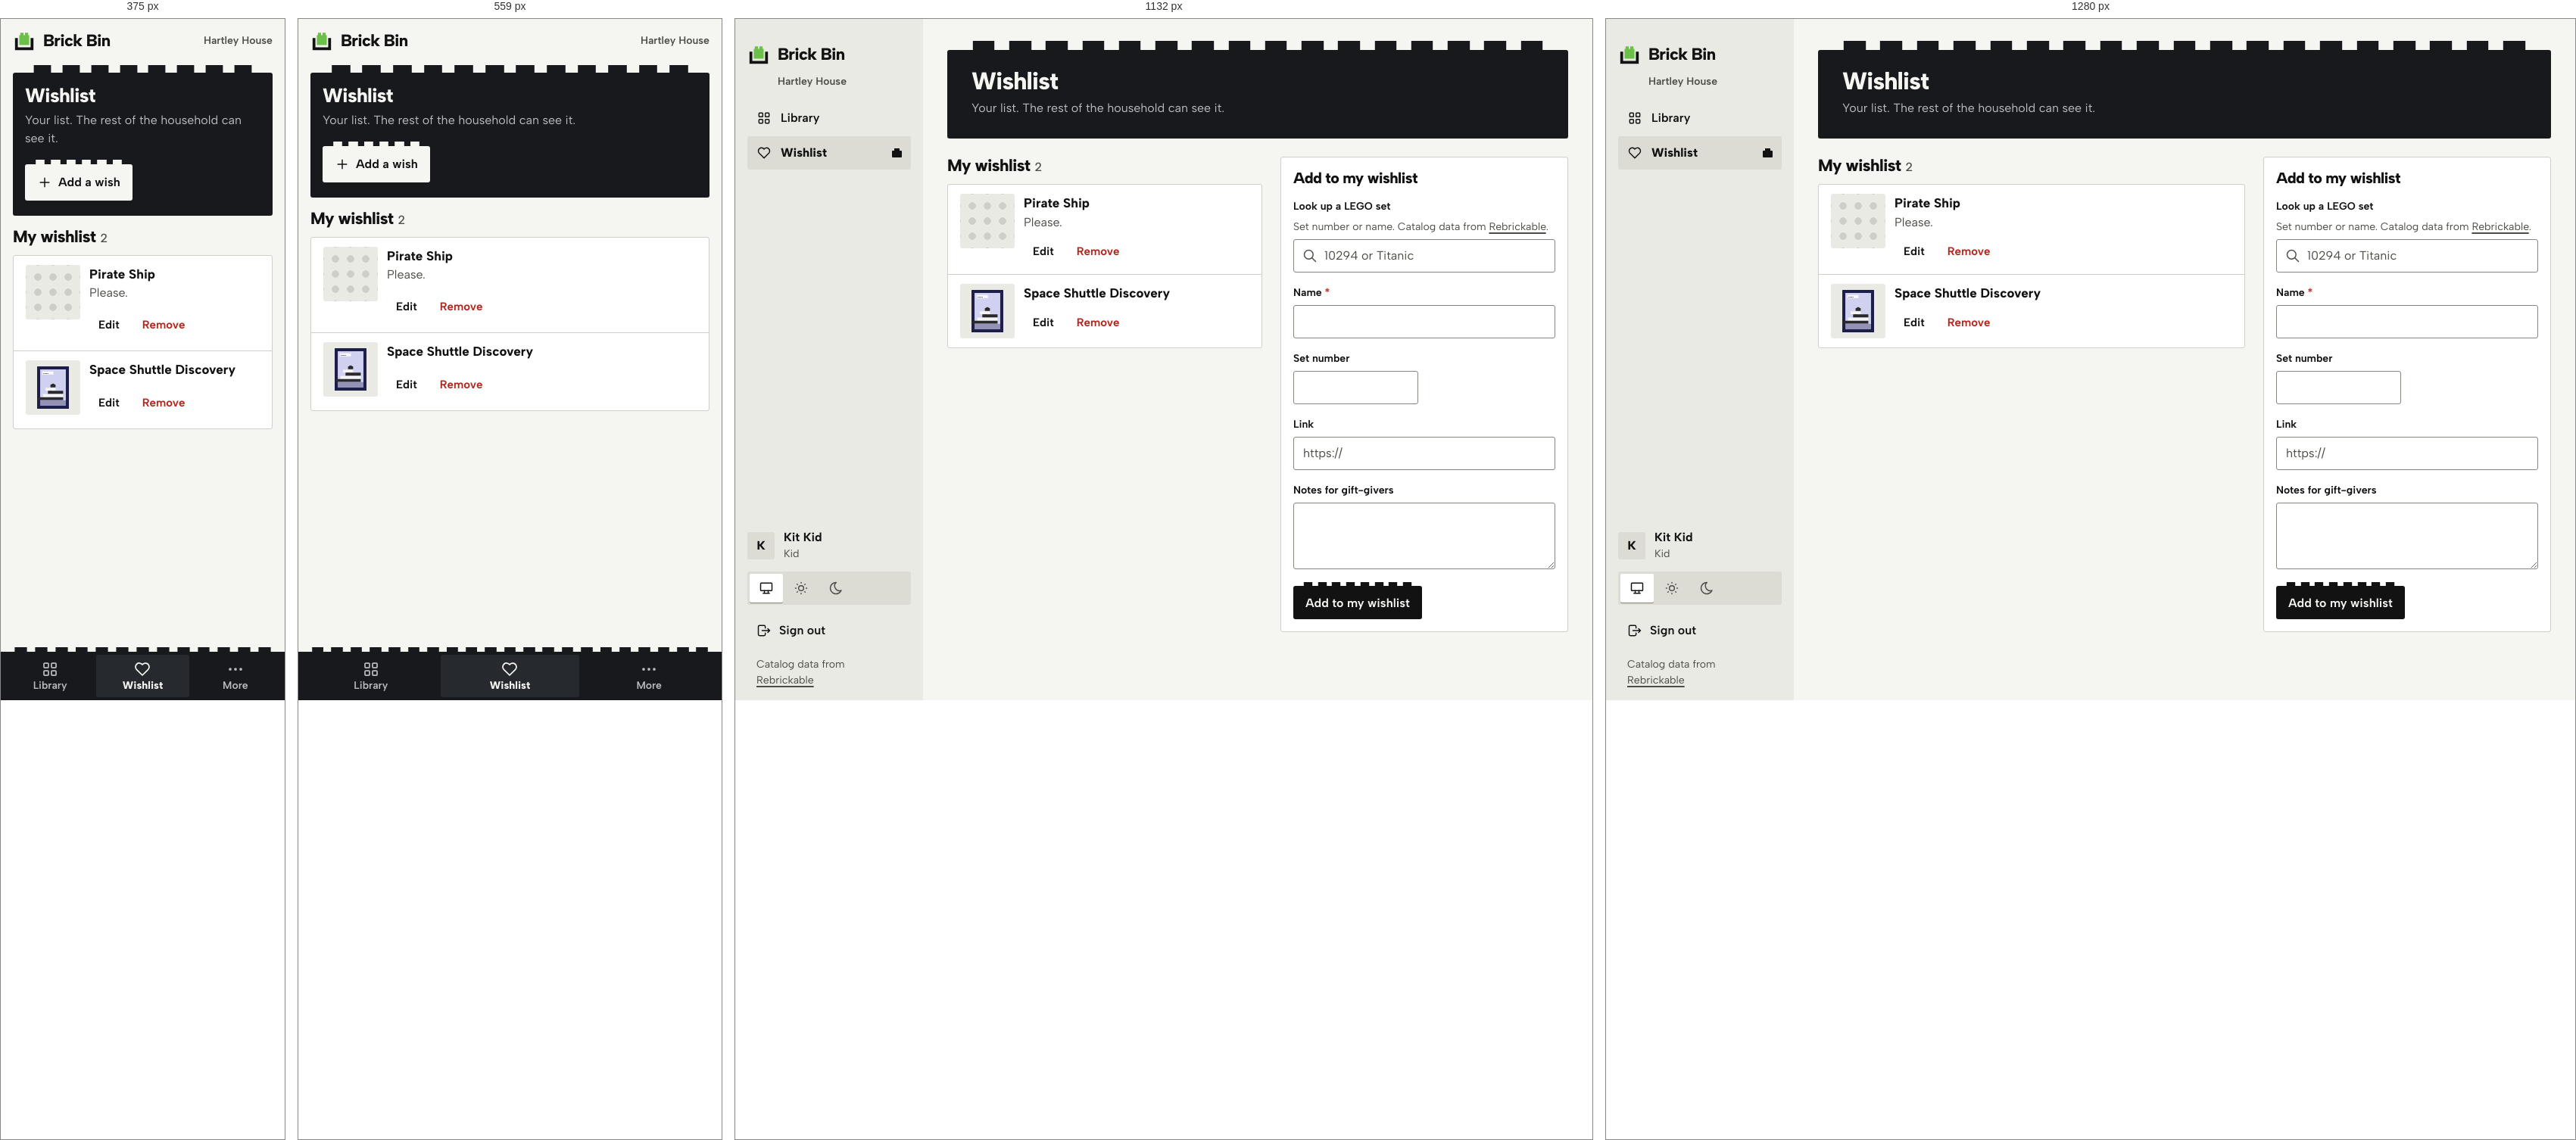
Rendered at 375 px, 559 px, 1132 px and 1280 px, left to right.

<!-- file: kid-wishlist.html -->
<!doctype html>
<html lang="en">
<head>
<meta charset="utf-8">
<meta name="viewport" content="width=device-width, initial-scale=1, viewport-fit=cover">
<title>Wishlist · Brick Bin</title>
<link rel="icon" href="assets/svg/favicon.svg" type="image/svg+xml">
<link rel="preload" href="assets/fonts/AlbertSans-Variable.woff2" as="font" type="font/woff2" crossorigin>
<link rel="stylesheet" href="assets/css/app.css">
<script src="assets/js/theme.js"></script>
</head>
<body>
<a class="skip" href="#main">Skip to the content</a>
<div class="app">
  <header class="topbar"><a class="logo" href="kid-library.html" aria-label="Brick Bin, home"><svg viewBox="0 0 32 32" aria-hidden="true"><path class="mark-brick" d="M10.5 5.5H15V9h2V5.5h4.5V9H23v14H9V9h1.5z"/><path class="mark-bin" d="M3 13h4v13h18V13h4v17H3z"/></svg><span>Brick Bin</span></a><span class="topbar__home">Hartley House</span></header>
  <aside class="side">
    <a class="logo" href="kid-library.html" aria-label="Brick Bin, home"><svg viewBox="0 0 32 32" aria-hidden="true"><path class="mark-brick" d="M10.5 5.5H15V9h2V5.5h4.5V9H23v14H9V9h1.5z"/><path class="mark-bin" d="M3 13h4v13h18V13h4v17H3z"/></svg><span>Brick Bin</span></a>
    <p class="side__home">Hartley House</p>
    
    <nav class="nav" aria-label="Main"><a href="kid-library.html"><svg class="i " viewBox="0 0 24 24" aria-hidden="true"><rect x="4" y="4" width="6" height="6" rx="1"/><rect x="14" y="4" width="6" height="6" rx="1"/><rect x="4" y="14" width="6" height="6" rx="1"/><rect x="14" y="14" width="6" height="6" rx="1"/></svg><span class="nav__long">Library</span><span class="nav__short">Library</span><span class="b1" aria-hidden="true"></span></a><a href="kid-wishlist.html" aria-current="page"><svg class="i " viewBox="0 0 24 24" aria-hidden="true"><path d="M19.5 12.572L12 20l-7.5-7.428A5 5 0 1 1 12 6.006a5 5 0 1 1 7.5 6.572"/></svg><span class="nav__long">Wishlist</span><span class="nav__short">Wishlist</span><span class="b1" aria-hidden="true"></span></a></nav>
    
    <div class="side__foot">
      <a class="side__who" href="kid-more.html" aria-label="Kit Kid, Kid. Account and theme"><span class="who" aria-hidden="true">K</span><div><b>Kit Kid</b><span class="small muted">Kid</span></div></a>
      <div class="seg theme " role="group" aria-label="Theme">
    <button type="button" data-set-theme="system" aria-pressed="true" title="System"><svg class="i " viewBox="0 0 24 24" aria-hidden="true"><rect x="3" y="4" width="18" height="12" rx="1"/><path d="M7 20h10M9 16v4M15 16v4"/></svg><span class="vh">System</span></button>
    <button type="button" data-set-theme="light" aria-pressed="false" title="Light"><svg class="i " viewBox="0 0 24 24" aria-hidden="true"><circle cx="12" cy="12" r="4"/><path d="M3 12h1M12 3v1M20 12h1M12 20v1M5.6 5.6l.7.7M18.4 5.6l-.7.7M17.7 17.7l.7.7M6.3 17.7l-.7.7"/></svg><span class="vh">Light</span></button>
    <button type="button" data-set-theme="dark" aria-pressed="false" title="Dark"><svg class="i " viewBox="0 0 24 24" aria-hidden="true"><path d="M12 3c.132 0 .263 0 .393 0a7.5 7.5 0 0 0 7.92 12.446a9 9 0 1 1-8.313-12.454z"/></svg><span class="vh">Dark</span></button>
  </div>
      <a class="side__out" href="login.html"><svg class="i " viewBox="0 0 24 24" aria-hidden="true"><path d="M14 8V6a2 2 0 0 0-2-2H5a2 2 0 0 0-2 2v12a2 2 0 0 0 2 2h7a2 2 0 0 0 2-2v-2M9 12h12l-3-3M18 15l3-3"/></svg><span>Sign out</span></a>
      <p class="side__credit">Catalog data from <a href="https://rebrickable.com/">Rebrickable</a></p>
    </div>
  </aside>
  <main class="main" id="main">
    <header class="head studs">
    <div class="head__text"><h1>Wishlist</h1><p class="head__sub">Your list. The rest of the household can see it.</p></div>
    <div class="head__actions"><button class="btn btn--primary studs only-narrow" type="button"><svg class="i " viewBox="0 0 24 24" aria-hidden="true"><path d="M12 5v14M5 12h14"/></svg>Add a wish</button></div>
  </header>
    <div class="grid2 grid2--rail">
      <div><section class="section" style="margin-top:0" aria-labelledby="w-me"><div class="section__head"><h2 id="w-me">My wishlist<small>2</small></h2></div><ul class="panel rows"><li class="wish"><span class="cover cover--none"><span class="vh">No image</span></span><div>
    <p class="wish__name">Pirate Ship</p>
    
    <p class="muted">Please.</p>
    
    <div class="wish__actions"><button class="btn btn--sm btn--ghost" type="button">Edit</button><button class="btn btn--sm btn--danger-text" type="button">Remove</button></div>
  </div></li><li class="wish"><span class="cover "><img src="assets/img/cover-space-shuttle-discovery.svg" alt=""></span><div>
    <p class="wish__name">Space Shuttle Discovery</p>
    
    
    
    <div class="wish__actions"><button class="btn btn--sm btn--ghost" type="button">Edit</button><button class="btn btn--sm btn--danger-text" type="button">Remove</button></div>
  </div></li></ul></section>
       
       </div>
      <aside class="panel panel--pad only-wide" aria-labelledby="w-add" style="position:sticky;top:24px"><h2 id="w-add" style="font-size:var(--fs-h3);margin-bottom:16px">Add to my wishlist</h2><div class="form">
  <div class="field"><label for="lk">Look up a LEGO set</label><span class="hint">Set number or name. Catalog data from <a href="https://rebrickable.com/">Rebrickable</a>.</span><div class="affix"><svg class="i " viewBox="0 0 24 24" aria-hidden="true"><circle cx="10" cy="10" r="7"/><path d="M21 21l-6-6"/></svg><input class="input" id="lk" type="search" placeholder="10294 or Titanic"></div></div>
  <div class="field"><label for="f102">Name <span class="req" aria-hidden="true">*</span></label><input id="f102" class="input" ></div>
  <div class="form__row form__row--2"><div class="field"><label for="f103">Set number</label><input id="f103" class="input mono"></div></div>
  <div class="field"><label for="f104">Link</label><input id="f104" class="input" type="url" placeholder="https://"></div>
  <div class="field"><label for="f105">Notes for gift-givers</label><textarea id="f105" class="textarea" ></textarea></div>
  <div><button class="btn btn--primary studs" type="button">Add to my wishlist</button></div>
</div></aside>
    </div>
  </main>
  <nav class="tabbar studs" aria-label="Main"><a class="tab" href="kid-library.html"><svg class="i i--lg" viewBox="0 0 24 24" aria-hidden="true"><rect x="4" y="4" width="6" height="6" rx="1"/><rect x="14" y="4" width="6" height="6" rx="1"/><rect x="4" y="14" width="6" height="6" rx="1"/><rect x="14" y="14" width="6" height="6" rx="1"/></svg><span>Library</span></a><a class="tab" href="kid-wishlist.html" aria-current="page"><svg class="i i--lg" viewBox="0 0 24 24" aria-hidden="true"><path d="M19.5 12.572L12 20l-7.5-7.428A5 5 0 1 1 12 6.006a5 5 0 1 1 7.5 6.572"/></svg><span>Wishlist</span></a><a class="tab" href="kid-more.html"><svg class="i i--lg" viewBox="0 0 24 24" aria-hidden="true"><circle cx="5" cy="12" r="1"/><circle cx="12" cy="12" r="1"/><circle cx="19" cy="12" r="1"/></svg><span>More</span></a></nav>
</div>

</body>
</html>


/* @media block from assets/css/app.css */
@media (min-width: 768px) {
  :root {
    --gutter: 24px;
  }
}

/* @media block from assets/css/app.css */
@media (min-width: 1024px) {
  :root {
    --gutter: 32px;
    --fs-h1: 2rem;
    --ctl: 44px;
  }
}

/* @media block from assets/css/app.css */
@media (min-width: 768px) {
  .topbar,
  .tabbar {
    display: none;
  }
  .app {
    display: grid;
    grid-template-columns: var(--rail) minmax(0, 1fr);
  }
  .main {
    padding-top: var(--s5);
    padding-bottom: var(--s8);
  }
  .side {
    display: flex;
    flex-direction: column;
    gap: var(--s2);
    position: sticky;
    top: 0;
    height: 100vh;
    height: 100dvh;
    overflow-y: auto;
    padding: var(--s4) var(--s2);
    background: var(--surface);
  }
  /* 768 to 1023: a rail. Icons over short labels. */
  .side .logo {
    justify-content: center;
  }
  .side .logo span,
  .side__home,
  .side__label,
  .side__who div,
  .side .theme,
  .side__credit,
  .side .btn span {
    display: none;
  }
  .side .btn {
    padding: 0;
    justify-content: center;
  }
  .nav a {
    flex-direction: column;
    gap: 2px;
    padding: 8px 2px;
    font-size: var(--fs-small);
    text-align: center;
    min-height: 60px;
    justify-content: center;
  }
  .nav a .b1 {
    display: none;
  }
  .nav a .nav__long {
    display: none;
  }
  .side__foot {
    align-items: center;
  }
  .side__who {
    justify-content: center;
  }
  .side__out span {
    display: none;
  }
}

/* @media block from assets/css/app.css */
@media (min-width: 1024px) {
  .app {
    grid-template-columns: var(--side) minmax(0, 1fr);
  }
  .side {
    padding: var(--s5) var(--s4) var(--s4);
    gap: var(--s3);
  }
  .side .logo {
    justify-content: flex-start;
  }
  .side .logo span,
  .side .btn span,
  .side__out span,
  .nav a .nav__long {
    display: inline;
  }
  .side__home,
  .side__label,
  .side__credit,
  .side__who div {
    display: block;
  }
  .side .theme {
    display: inline-flex;
  }
  .side .btn {
    padding: 0 16px;
  }
  .nav a {
    flex-direction: row;
    gap: 12px;
    padding: 0 12px;
    font-size: var(--fs-body);
    text-align: left;
    min-height: 44px;
    justify-content: flex-start;
  }
  .nav a .nav__short {
    display: none;
  }
  .nav a .b1 {
    display: inline-block;
  }
  .side__foot {
    align-items: stretch;
  }
  .side__who {
    justify-content: flex-start;
  }
}

/* @media block from assets/css/app.css */
@media (min-width: 768px) {
  .head {
    --pitch: 48px;
    --stud-h: 13px;
    --stud-inset: 24px;
    padding: 24px 32px 28px;
    margin-bottom: var(--s5);
  }
}

/* @media block from assets/css/app.css */
@media (min-width: 1024px) {
  .head {
    grid-template-columns: minmax(0, 1fr) auto;
    align-items: end;
  }
  .head__actions {
    justify-content: flex-end;
  }
}

/* @media block from assets/css/app.css */
@media (min-width: 1024px) {
  .btn--sm {
    min-height: 36px;
  }
}

/* @media block from assets/css/app.css */
@media (min-width: 640px) {
  .form__row--2 {
    grid-template-columns: 1fr 1fr;
  }
  .form__row--4 {
    grid-template-columns: repeat(4, 1fr);
  }
  .form__row--3 {
    grid-template-columns: 1fr 1fr auto;
    align-items: end;
  }
}

/* @media block from assets/css/app.css */
@media (max-width: 639px) {
  .form__row--4 {
    grid-template-columns: 1fr 1fr;
  }
}

/* @media block from assets/css/app.css */
@media (max-width: 479px) {
  /* two across on phones: "Disassembled" and a three-digit count must both fit */
  .sorter {
    grid-template-columns: repeat(2, minmax(0, 1fr));
  }
}

/* @media block from assets/css/app.css */
@media (min-width: 768px) {
  .sorter {
    gap: 14px 8px;
  }
  .sorter__b {
    font-size: 0.9375rem;
    padding: 0 12px;
    gap: 8px;
  }
}

/* @media block from assets/css/app.css */
@media (min-width: 1240px) {
  .sorter {
    grid-template-columns: repeat(6, minmax(0, 1fr));
  }
}

/* @media block from assets/css/app.css */
@media (min-width: 1024px) {
  .toolbar .grow {
    flex: 1 1 200px;
  }
  .toolbar .grow ~ .toolbar__sort {
    flex: 0 0 auto;
  }
}

/* @media block from assets/css/app.css */
@media (min-width: 768px) {
  .sets {
    grid-template-columns: repeat(auto-fill, minmax(196px, 1fr));
    gap: var(--s4);
    background: none;
    border: 0;
  }
  .set,
  .set + .set {
    grid-template-columns: 1fr;
    align-content: start;
    padding: 8px 8px 12px;
    background: var(--paper);
    border: 1px solid var(--line);
    border-radius: var(--r);
    transition: transform var(--t-med) var(--ease);
  }
  .set:hover {
    background: var(--paper);
    border-color: var(--edge);
    transform: translateY(-3px);
  }
  .set__body {
    padding: 0 4px;
  }
}

/* @media block from assets/css/app.css */
@media (min-width: 1024px) {
  .lib {
    grid-template-columns: 220px minmax(0, 1fr);
    gap: var(--s6);
    align-items: start;
  }
  .facets {
    display: block;
  }
  .only-narrow {
    display: none !important;
  }
}

/* @media block from assets/css/app.css */
@media (max-width: 1023px) {
  .only-wide {
    display: none !important;
  }
}

/* @media block from assets/css/app.css */
@media (max-width: 767px) {
  .only-tablet-up {
    display: none !important;
  }
}

/* @media block from assets/css/app.css */
@media (min-width: 768px) {
  .only-phone {
    display: none !important;
  }
}

/* @media block from assets/css/app.css */
@media (min-width: 768px) {
  .copy__head {
    grid-template-columns: auto minmax(0, 1fr) auto;
  }
  .copy__head > .st-menu,
  .copy__head > .st {
    grid-column: auto;
    justify-self: end;
  }
  .copy__head .menu {
    left: auto;
    right: 0;
  }
}

/* @media block from assets/css/app.css */
@media (min-width: 768px) {
  .about {
    grid-template-columns: minmax(220px, 300px) minmax(0, 1fr);
    gap: var(--s5);
    align-items: start;
  }
  .copy .kv {
    grid-template-columns: repeat(3, minmax(0, 1fr)) minmax(max-content, 1fr);
    gap: 0 var(--s5);
  }
  .copy .kv dt,
  .copy .kv dd {
    border: 0 !important;
    padding: 0;
  }
  .copy .kv dt {
    grid-row: 1;
    padding-bottom: 4px;
  }
  .copy .kv dd {
    grid-row: 2;
  }
}

/* @media block from assets/css/app.css */
@media (min-width: 768px) {
  .scrim {
    align-items: center;
    justify-items: center;
    padding: var(--s5);
  }
  .dialog {
    max-width: 600px;
    border-radius: var(--r);
    max-height: calc(100vh - 48px);
  }
  .dialog--sm {
    max-width: 440px;
  }
  .dialog__foot {
    display: flex;
    justify-content: flex-end;
    padding-bottom: var(--s3);
  }
  .dialog__foot .btn--primary,
  .dialog__foot .btn--danger {
    order: 0;
  }
  .dialog--menu {
    display: none;
  }
}

/* @media block from assets/css/app.css */
@media (max-width: 767px) {
  .menu--desk {
    display: none;
  }
}

/* @media block from assets/css/app.css */
@media (min-width: 768px) {
  .toasts {
    left: auto;
    right: var(--s5);
    bottom: var(--s5);
    width: 400px;
  }
}

/* @media block from assets/css/app.css */
@media (min-width: 768px) {
  .kpis {
    grid-auto-flow: column;
    grid-auto-columns: 1fr;
  }
  .kpis > div + div {
    border-top: 0;
    border-left: 1px solid var(--line);
  }
}

/* @media block from assets/css/app.css */
@media (min-width: 1024px) {
  .grid2 {
    grid-template-columns: 1fr 1fr;
    gap: var(--s5);
  }
  .grid2--rail {
    grid-template-columns: minmax(0, 1fr) 380px;
  }
  .grid2--nav {
    grid-template-columns: 240px minmax(0, 1fr);
  }
}

/* @media block from assets/css/app.css */
@media (min-width: 768px) {
  .line--act {
    grid-template-columns: 64px minmax(0, 1fr) auto auto;
  }
  .line--act .line__actions {
    grid-column: auto;
    order: 4;
  }
  .line--act .line__actions .btn--danger-text {
    margin-left: 4px;
  }
}

/* @media block from assets/css/app.css */
@media (min-width: 768px) {
  .tripbar {
    position: sticky;
    bottom: 0;
    margin-top: var(--s4);
    border: 1px solid var(--line);
    border-radius: var(--r);
  }
}

/* @media block from assets/css/app.css */
@media (min-width: 1024px) {
  .filters {
    grid-template-columns: repeat(5, minmax(0, 1fr)) auto;
    align-items: end;
  }
}

/* @media block from assets/css/app.css */
@media (min-width: 768px) {
  .actionbar {
    position: static;
    margin: var(--s5) 0 0;
    padding: 0;
    background: none;
    border: 0;
  }
  .actionbar .btn--primary {
    flex: none;
  }
}

/* @media block from assets/css/app.css */
@media (min-width: 1024px) {
  .subnav a[data-desk-current] {
    background: var(--surface-2);
  }
  .subnav a[data-desk-current] b {
    font-weight: 800;
  }
}

/* @media block from assets/css/app.css */
@media (min-width: 1024px) {
  .subnav .i:last-child {
    display: none;
  }
  .subnav a {
    min-height: 52px;
  }
}

/* @media block from assets/css/app.css */
@media (min-width: 900px) {
  .gate {
    grid-template-rows: none;
    grid-template-columns: minmax(0, 1.05fr) minmax(0, 1fr);
  }
  .gate__art {
    padding: 48px 48px 0;
    align-content: space-between;
  }
  .gate__art h2,
  .gate__art p {
    display: block;
  }
  .gate__art p {
    max-width: 30em;
    font-size: var(--fs-lead);
  }
  .gate__form {
    align-content: center;
    padding: 48px;
  }
}

/* @media block from assets/css/app.css */
@media (min-width: 900px) {
  .lost {
    grid-template-columns: 1fr 1fr;
    gap: var(--s7);
  }
}